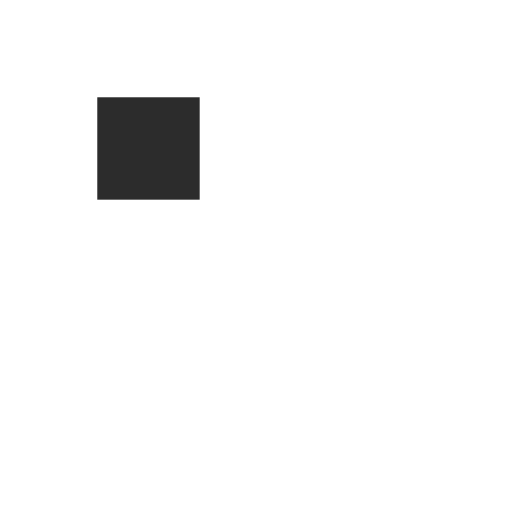
t = 0.00 s
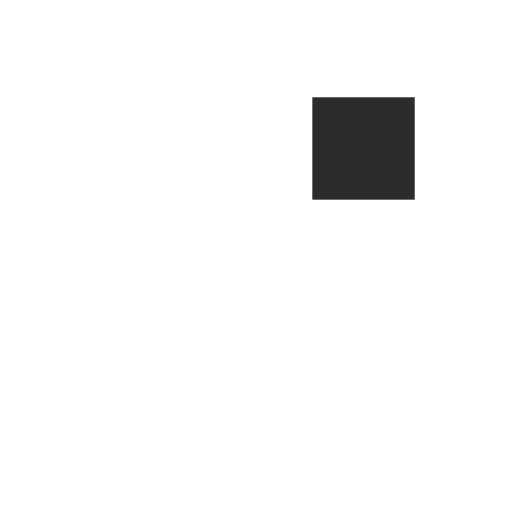
t = 0.31 s
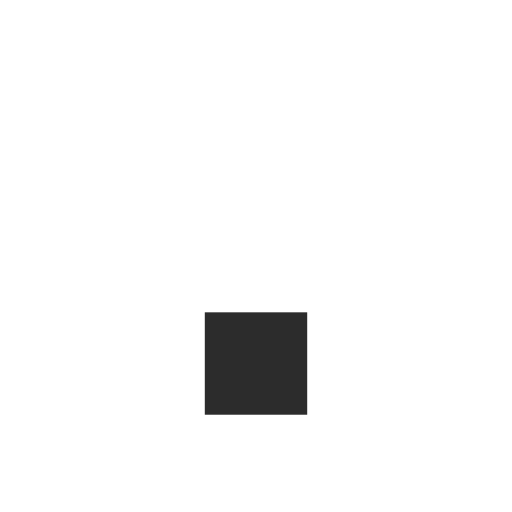
t = 0.63 s
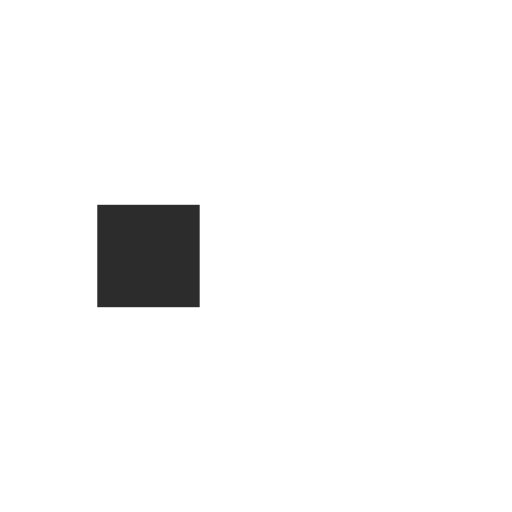
t = 0.94 s
t = 1.25 s: frame unchanged from t = 0.31 s, image omitted
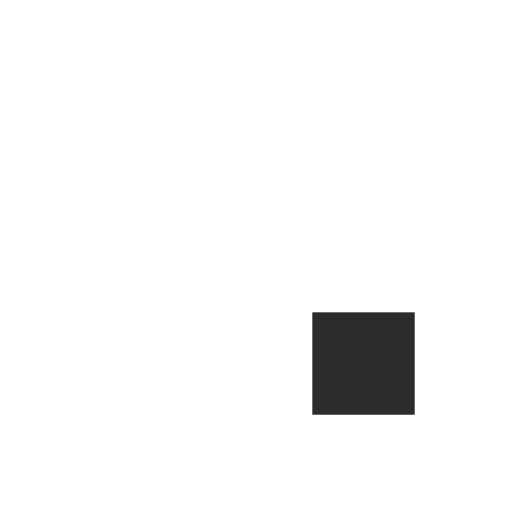
t = 1.53 s

The animated SVG that drew these frames (rendered in a browser with its animation timeline set to each time). Animation: 8 SMIL elements (animate=8); one cycle of 1.88 s, repeats indefinitely.

<?xml version="1.0" encoding="utf-8"?>
<svg xmlns="http://www.w3.org/2000/svg" xmlns:xlink="http://www.w3.org/1999/xlink" style="margin: auto; background: none; display: block; shape-rendering: auto;" width="30px" height="30px" viewBox="0 0 100 100" preserveAspectRatio="xMidYMid">
<rect x="19" y="19" width="20" height="20" fill="#ffffff">
  <animate attributeName="fill" values="#2c2c2c;#ffffff;#ffffff" keyTimes="0;0.125;1" dur="1s" repeatCount="indefinite" begin="0s" calcMode="discrete"></animate>
</rect><rect x="40" y="19" width="20" height="20" fill="#ffffff">
  <animate attributeName="fill" values="#2c2c2c;#ffffff;#ffffff" keyTimes="0;0.125;1" dur="1s" repeatCount="indefinite" begin="0.125s" calcMode="discrete"></animate>
</rect><rect x="61" y="19" width="20" height="20" fill="#ffffff">
  <animate attributeName="fill" values="#2c2c2c;#ffffff;#ffffff" keyTimes="0;0.125;1" dur="1s" repeatCount="indefinite" begin="0.25s" calcMode="discrete"></animate>
</rect><rect x="19" y="40" width="20" height="20" fill="#ffffff">
  <animate attributeName="fill" values="#2c2c2c;#ffffff;#ffffff" keyTimes="0;0.125;1" dur="1s" repeatCount="indefinite" begin="0.875s" calcMode="discrete"></animate>
</rect><rect x="61" y="40" width="20" height="20" fill="#ffffff">
  <animate attributeName="fill" values="#2c2c2c;#ffffff;#ffffff" keyTimes="0;0.125;1" dur="1s" repeatCount="indefinite" begin="0.375s" calcMode="discrete"></animate>
</rect><rect x="19" y="61" width="20" height="20" fill="#ffffff">
  <animate attributeName="fill" values="#2c2c2c;#ffffff;#ffffff" keyTimes="0;0.125;1" dur="1s" repeatCount="indefinite" begin="0.75s" calcMode="discrete"></animate>
</rect><rect x="40" y="61" width="20" height="20" fill="#ffffff">
  <animate attributeName="fill" values="#2c2c2c;#ffffff;#ffffff" keyTimes="0;0.125;1" dur="1s" repeatCount="indefinite" begin="0.625s" calcMode="discrete"></animate>
</rect><rect x="61" y="61" width="20" height="20" fill="#ffffff">
  <animate attributeName="fill" values="#2c2c2c;#ffffff;#ffffff" keyTimes="0;0.125;1" dur="1s" repeatCount="indefinite" begin="0.5s" calcMode="discrete"></animate>
</rect>
<!-- [ldio] generated by https://loading.io/ --></svg>